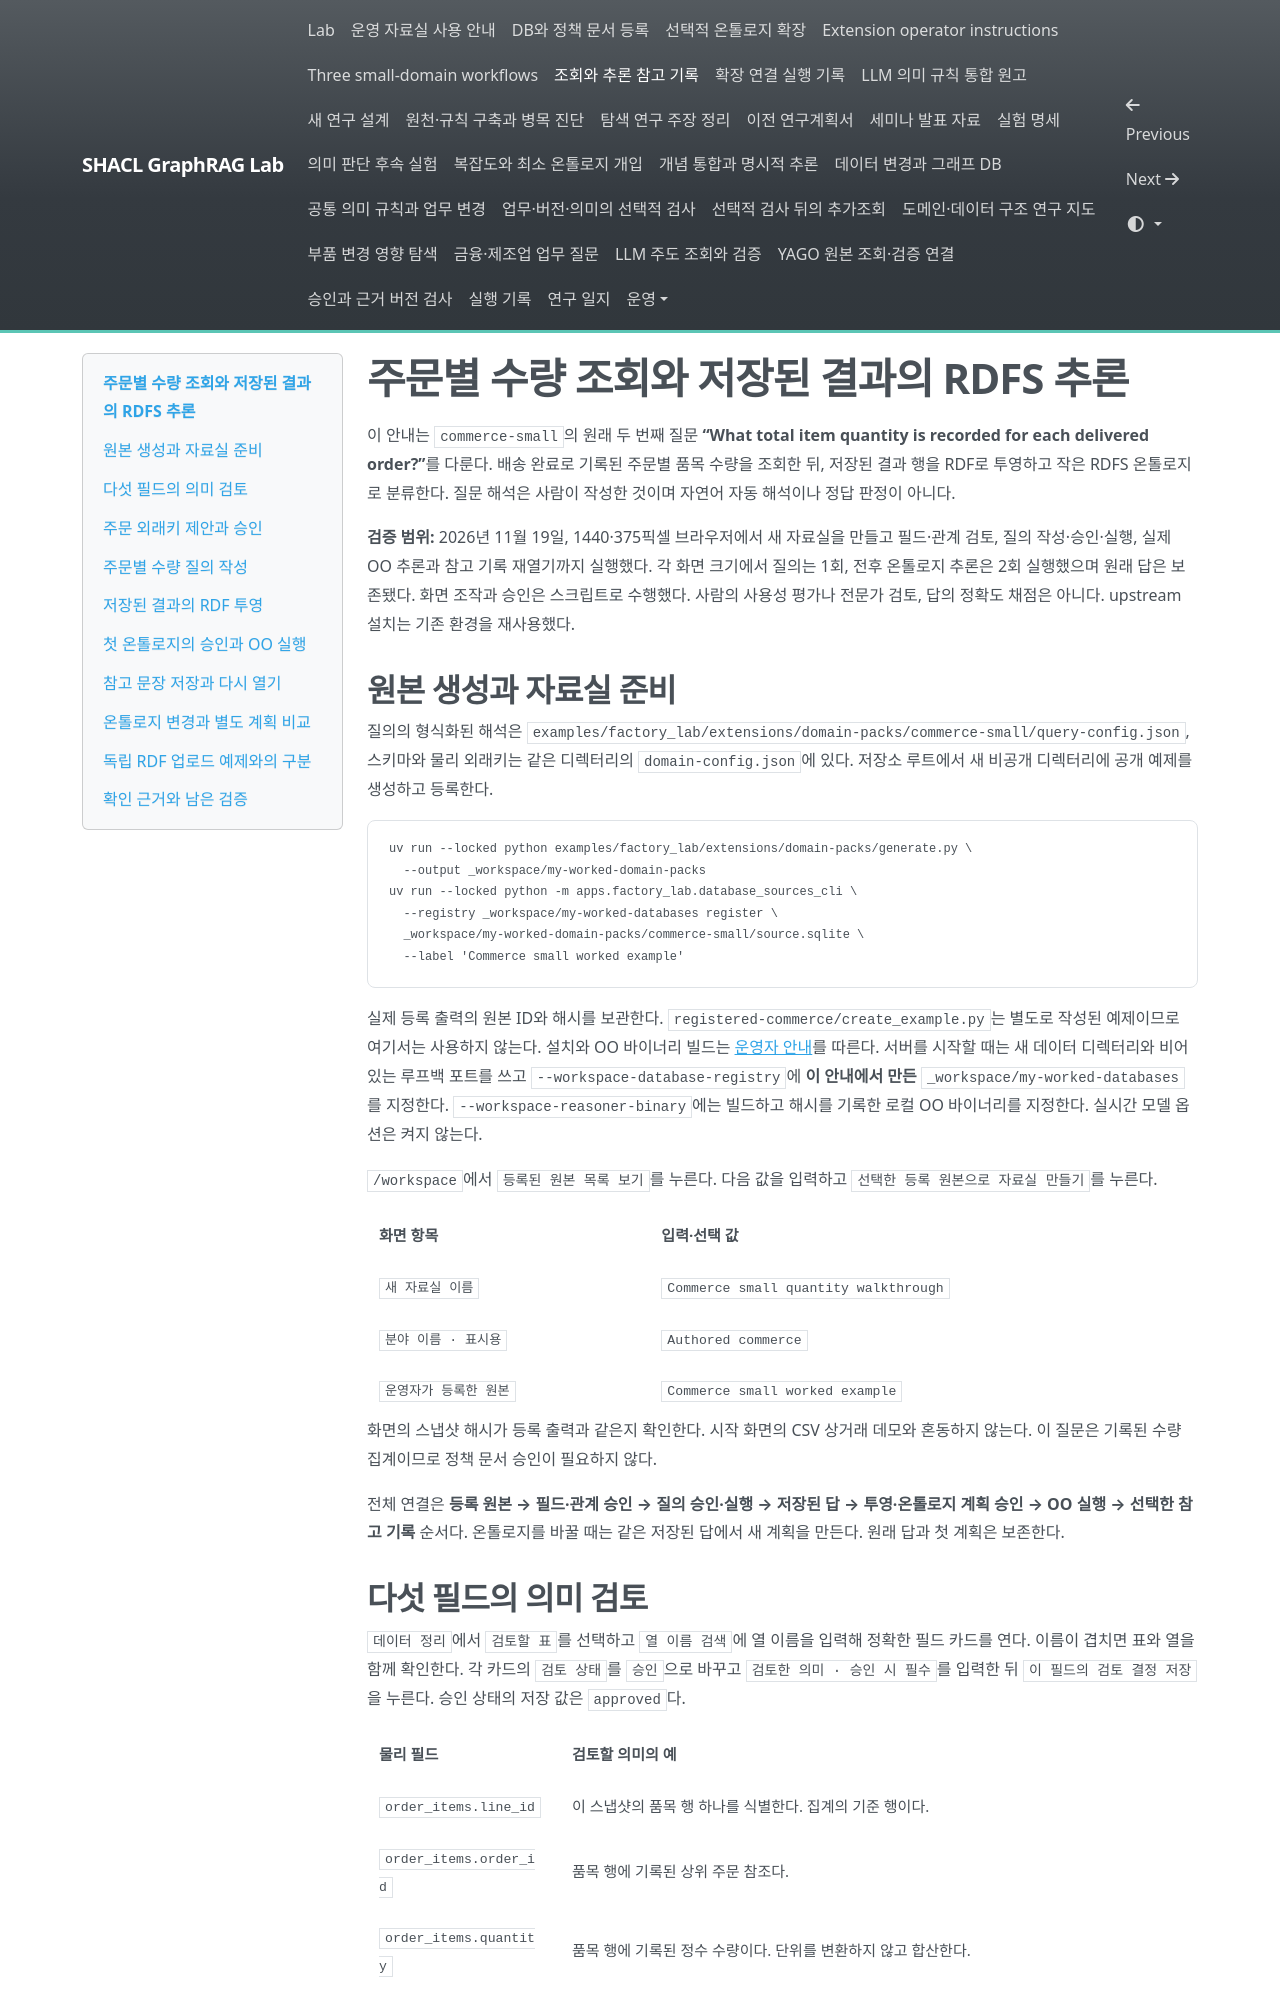

repository: shinysong/shacl-graphrag · page: setup/factory-lab-extension-walkthrough/index.html · generator: mkdocs

# 주문별 수량 조회와 저장된 결과의 RDFS 추론

이 안내는 `commerce-small`의 원래 두 번째 질문 **“What total item quantity is recorded for each delivered order?”**를 다룬다. 배송 완료로 기록된 주문별 품목 수량을 조회한 뒤, 저장된 결과 행을 RDF로 투영하고 작은 RDFS 온톨로지로 분류한다. 질문 해석은 사람이 작성한 것이며 자연어 자동 해석이나 정답 판정이 아니다.

**검증 범위:** 2026년 11월 19일, 1440·375픽셀 브라우저에서 새 자료실을 만들고 필드·관계 검토, 질의 작성·승인·실행, 실제 OO 추론과 참고 기록 재열기까지 실행했다. 각 화면 크기에서 질의는 1회, 전후 온톨로지 추론은 2회 실행했으며 원래 답은 보존됐다. 화면 조작과 승인은 스크립트로 수행했다. 사람의 사용성 평가나 전문가 검토, 답의 정확도 채점은 아니다. upstream 설치는 기존 환경을 재사용했다.

## 원본 생성과 자료실 준비

질의의 형식화된 해석은 `examples/factory_lab/extensions/domain-packs/commerce-small/query-config.json`, 스키마와 물리 외래키는 같은 디렉터리의 `domain-config.json`에 있다. 저장소 루트에서 새 비공개 디렉터리에 공개 예제를 생성하고 등록한다.

```bash
uv run --locked python examples/factory_lab/extensions/domain-packs/generate.py \
  --output _workspace/my-worked-domain-packs
uv run --locked python -m apps.factory_lab.database_sources_cli \
  --registry _workspace/my-worked-databases register \
  _workspace/my-worked-domain-packs/commerce-small/source.sqlite \
  --label 'Commerce small worked example'
```

실제 등록 출력의 원본 ID와 해시를 보관한다. `registered-commerce/create_example.py`는 별도로 작성된 예제이므로 여기서는 사용하지 않는다. 설치와 OO 바이너리 빌드는 [운영자 안내](factory-lab-extension-operator.md)를 따른다. 서버를 시작할 때는 새 데이터 디렉터리와 비어 있는 루프백 포트를 쓰고 `--workspace-database-registry`에 **이 안내에서 만든** `_workspace/my-worked-databases`를 지정한다. `--workspace-reasoner-binary`에는 빌드하고 해시를 기록한 로컬 OO 바이너리를 지정한다. 실시간 모델 옵션은 켜지 않는다.

`/workspace`에서 `등록된 원본 목록 보기`를 누른다. 다음 값을 입력하고 `선택한 등록 원본으로 자료실 만들기`를 누른다.

| 화면 항목 | 입력·선택 값 |
| --- | --- |
| `새 자료실 이름` | `Commerce small quantity walkthrough` |
| `분야 이름 · 표시용` | `Authored commerce` |
| `운영자가 등록한 원본` | `Commerce small worked example` |

화면의 스냅샷 해시가 등록 출력과 같은지 확인한다. 시작 화면의 CSV 상거래 데모와 혼동하지 않는다. 이 질문은 기록된 수량 집계이므로 정책 문서 승인이 필요하지 않다.

전체 연결은 **등록 원본 → 필드·관계 승인 → 질의 승인·실행 → 저장된 답 → 투영·온톨로지 계획 승인 → OO 실행 → 선택한 참고 기록** 순서다. 온톨로지를 바꿀 때는 같은 저장된 답에서 새 계획을 만든다. 원래 답과 첫 계획은 보존한다.
